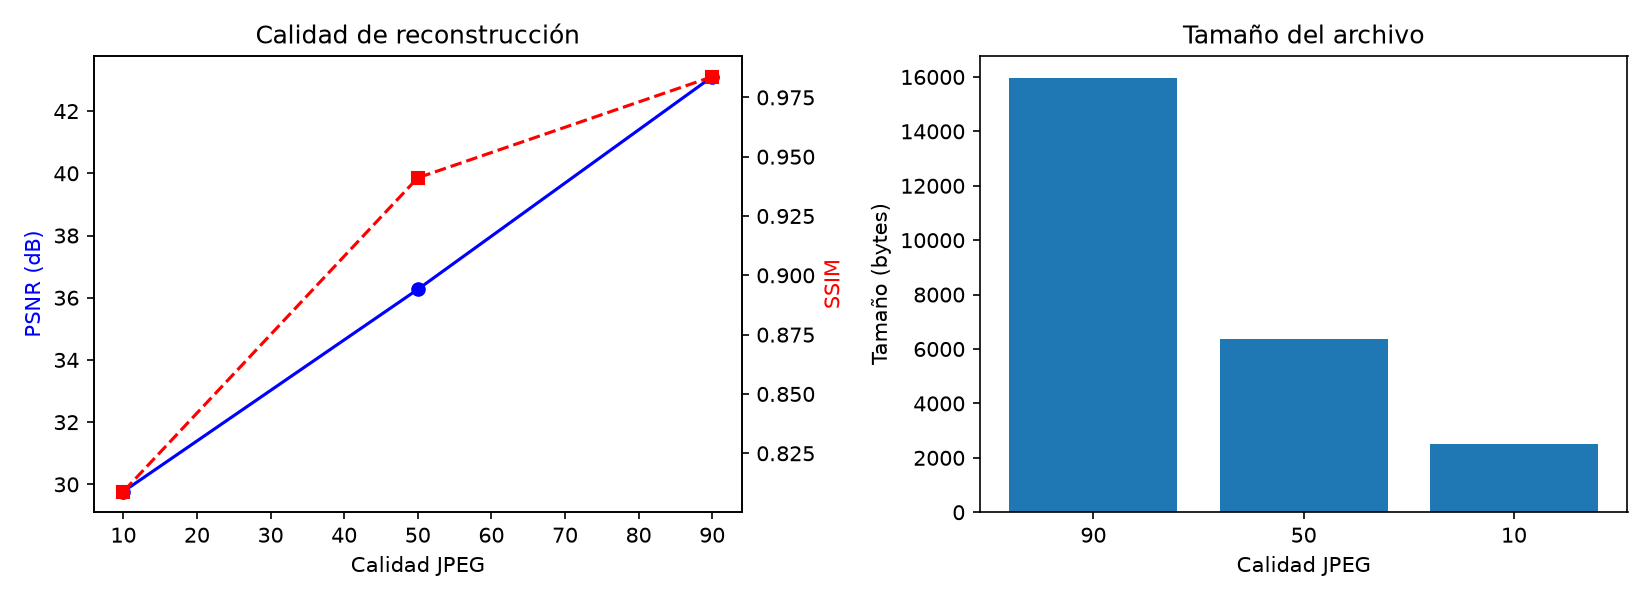

The data file committed next to this chart (first rows):
calidad, PSNR, SSIM, bytes
90, 43.1, 0.9837, 15972
50, 36.27, 0.9411, 6353
10, 29.77, 0.8089, 2517
